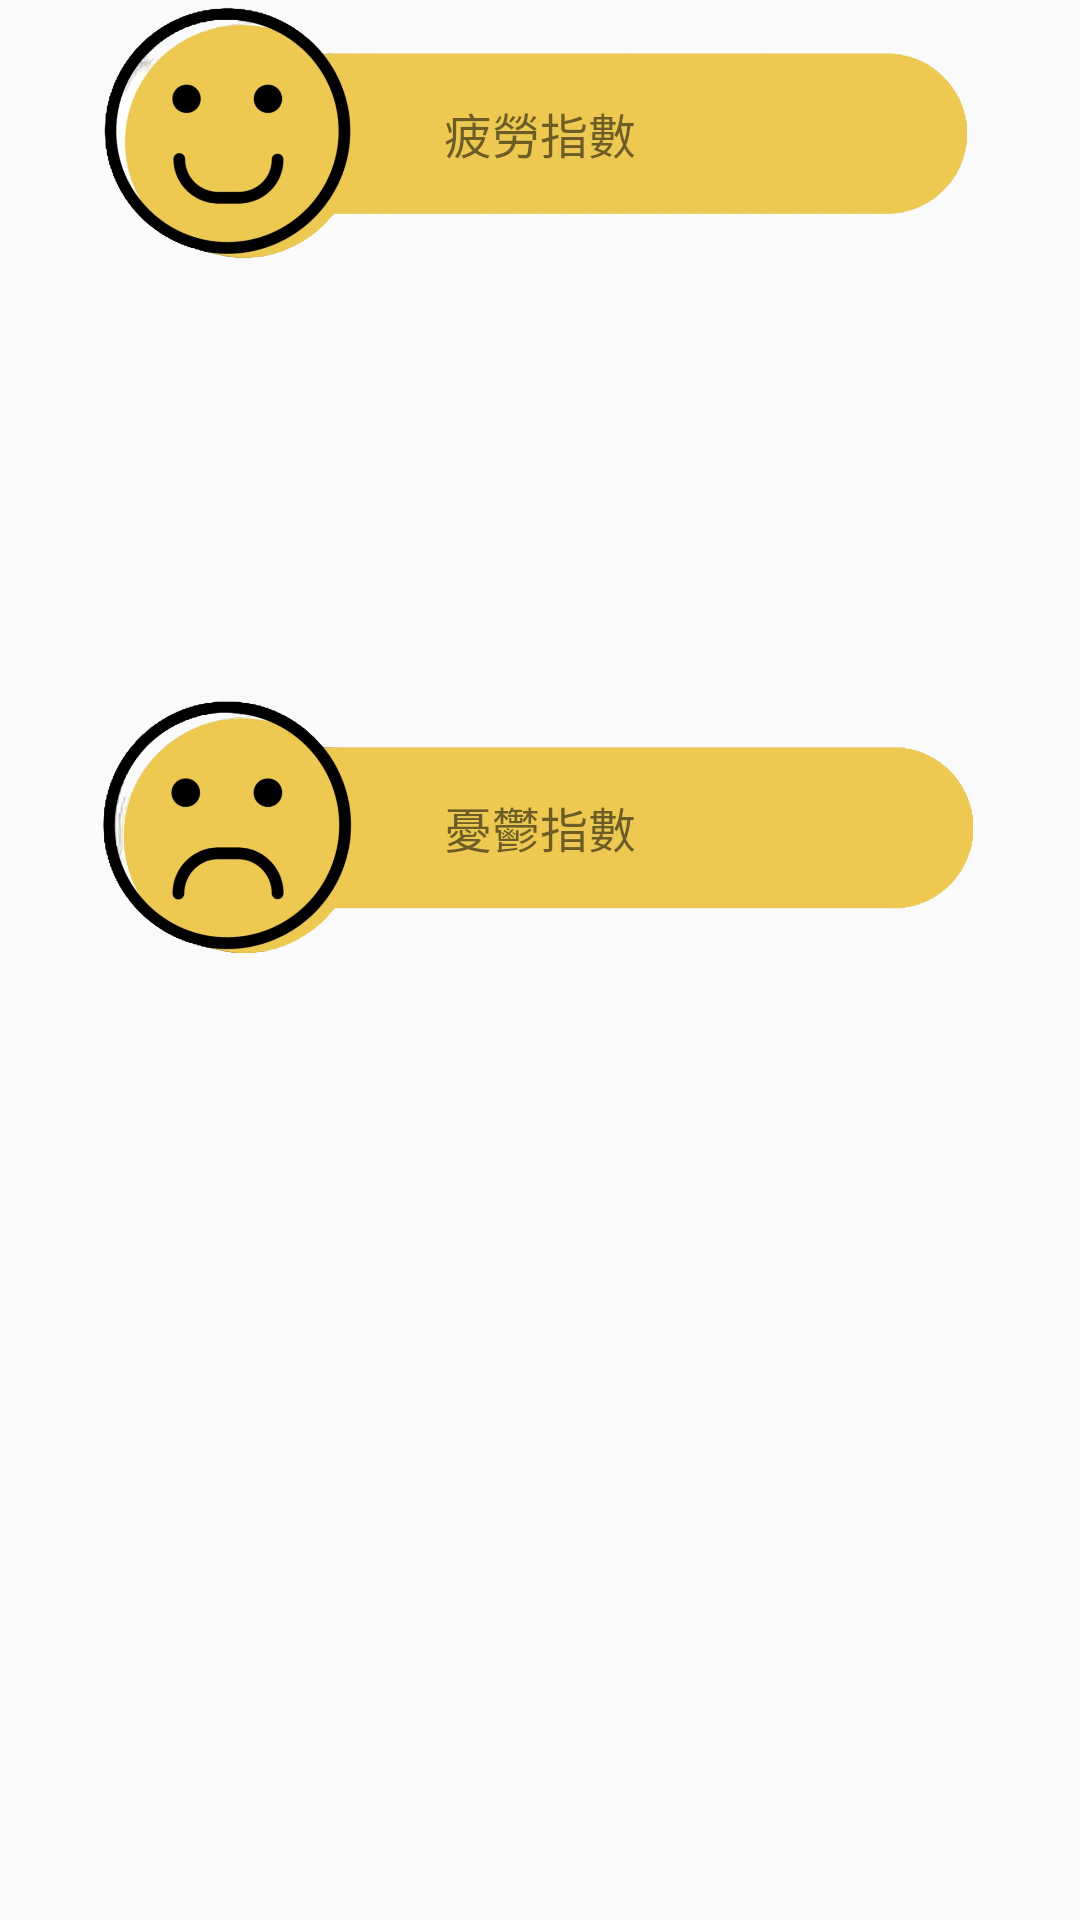

Here is an Android app screen rendered from its layout file. Give the layout XML and the strings, colors and styles it references.
<!-- AndroidManifest.xml: application theme Theme.Purpulse -->
<!-- res/layout/fragment_result2.xml -->
<?xml version="1.0" encoding="utf-8"?>
<LinearLayout
    xmlns:android="http://schemas.android.com/apk/res/android"
    xmlns:app="http://schemas.android.com/apk/res-auto"
    xmlns:tools="http://schemas.android.com/tools"
    android:layout_width="match_parent"
    android:layout_height="match_parent"
    tools:context=".result.ResultFragment2"
    android:orientation="vertical">

    <RelativeLayout
        android:layout_width="match_parent"
        android:layout_height="wrap_content">

        <ImageView
            android:id="@+id/tired_img"
            android:layout_width="match_parent"
            android:layout_height="@dimen/dp_100"
            android:layout_marginStart="@dimen/dp_15"
            android:layout_marginEnd="@dimen/dp_15"
            app:srcCompat="@mipmap/happyin"
            android:scaleType="fitCenter"
            android:backgroundTint="@null"
            android:background="@null"/>

        <TextView
            android:id="@+id/txt1"
            android:layout_width="wrap_content"
            android:layout_height="wrap_content"
            android:layout_centerVertical="true"
            android:layout_centerHorizontal="true"
            android:layout_marginTop="@dimen/dp_49"
            android:text="疲勞指數"
            android:textSize="@dimen/sp_18"
            android:fontFamily="@font/jf_openhuninn"/>

        <ImageButton
            android:id="@+id/btn_down1"
            android:layout_width="@dimen/dp_30"
            android:layout_height="@dimen/dp_30"
            android:layout_alignRight="@+id/tired_img"
            android:layout_centerVertical="true"
            android:layout_marginTop="@dimen/dp_49"
            android:layout_marginEnd="@dimen/dp_20"
            app:srcCompat="@drawable/down"
            android:scaleType="fitCenter"
            android:backgroundTint="@null"
            android:background="@null"/>

    </RelativeLayout>

    <RelativeLayout
        android:layout_width="match_parent"
        android:layout_height="wrap_content"
        android:layout_marginTop="@dimen/dp_160">

        <ImageView
            android:id="@+id/sad_img"
            android:layout_width="match_parent"
            android:layout_height="@dimen/dp_100"
            android:layout_marginStart="@dimen/dp_15"
            android:layout_marginEnd="@dimen/dp_15"
            app:srcCompat="@mipmap/sadin"
            android:scaleType="fitCenter"
            android:backgroundTint="@null"
            android:background="@null"/>

        <TextView
            android:id="@+id/txt2"
            android:layout_width="wrap_content"
            android:layout_height="wrap_content"
            android:layout_centerVertical="true"
            android:layout_centerHorizontal="true"
            android:layout_marginTop="@dimen/dp_49"
            android:text="憂鬱指數"
            android:textSize="@dimen/sp_18"
            android:fontFamily="@font/jf_openhuninn"/>

        <ImageButton
            android:id="@+id/btn_down2"
            android:layout_width="@dimen/dp_30"
            android:layout_height="@dimen/dp_30"
            android:layout_alignRight="@+id/sad_img"
            android:layout_centerVertical="true"
            android:layout_marginTop="@dimen/dp_49"
            android:layout_marginEnd="@dimen/dp_20"
            app:srcCompat="@drawable/down"
            android:scaleType="fitCenter"
            android:backgroundTint="@null"
            android:background="@null"/>

    </RelativeLayout>

    <LinearLayout
        android:layout_width="match_parent"
        android:layout_height="wrap_content"
        android:layout_marginTop="@dimen/dp_200"
        android:orientation="horizontal">































    </LinearLayout>

</LinearLayout>
<!-- resources referenced by this layout -->
<resources>
  <color name="white">#FFFFFFFF</color>
  <dimen name="dp_10">10dp</dimen>
  <dimen name="dp_100">100dp</dimen>
  <dimen name="dp_110">110dp</dimen>
  <dimen name="dp_15">15dp</dimen>
  <dimen name="dp_160">160dp</dimen>
  <dimen name="dp_20">20dp</dimen>
  <dimen name="dp_200">200dp</dimen>
  <dimen name="dp_30">30dp</dimen>
  <dimen name="dp_40">40dp</dimen>
  <dimen name="dp_49">49dp</dimen>
  <dimen name="sp_18">18sp</dimen>
  <dimen name="sp_20">20sp</dimen>
  <!-- drawable buttonborder2 (drawable) -->
  <?xml version="1.0" encoding="utf-8"?>
  <shape xmlns:android="http://schemas.android.com/apk/res/android"
      android:shape="rectangle" android:padding="10dp">
      <solid android:color="#1b75bb"/>
      <corners
          android:bottomRightRadius="20dp"
          android:bottomLeftRadius="20dp"
          android:topLeftRadius="20dp"
          android:topRightRadius="20dp"/>
  
  </shape>
  <!-- mipmap happyin: png bitmap (mipmap-xxhdpi, 198609 bytes) -->
  <!-- mipmap sadin: png bitmap (mipmap-xxhdpi, 193577 bytes) -->
  <style name="Theme.Purpulse" parent="Theme.AppCompat.Light.NoActionBar">
          
          <item name="colorPrimary">@color/purple_500</item>
          <item name="colorPrimaryVariant">@color/purple_700</item>
          <item name="colorOnPrimary">@color/white</item>
          
          <item name="colorSecondary">@color/teal_200</item>
          <item name="colorSecondaryVariant">@color/teal_700</item>
          <item name="colorOnSecondary">@color/black</item>
          
      </style>
  <color name="purple_500">#FF6200EE</color>
  <color name="purple_700">#FF3700B3</color>
  <color name="teal_200">#FF03DAC5</color>
  <color name="teal_700">#FF018786</color>
  <color name="black">#FF000000</color>
</resources>
